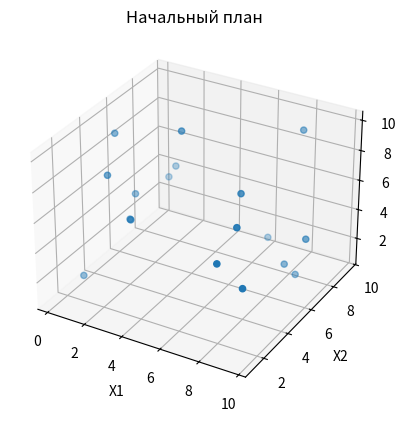

Here is the Python script that generated this plot: (Note: this script raises an exception after producing the figure.)
# Технология Кобба-Дугласа. Число входных ресурсов 3. 
# Постоянная отдача от масштаба. Ресурсы изменяются в пределах [0, 10]
# Локальное D-оптимальное планирование

# %% Импортируем нужные библиотеки

import numpy as np
import matplotlib.pyplot as plt


# %% Определяем необходимые функции

def generate_error(sqrt_variance, amount_tests):
    return np.random.normal(0, sqrt_variance, amount_tests)


def func(x, theta):
    return np.array(
        [model_func_eta(x, theta) / theta[0],
         np.math.log(x[0]) * model_func_eta(x, theta),
         np.math.log(x[1]) * model_func_eta(x, theta),
         np.math.log(x[2]) * model_func_eta(x, theta)
         ]
    )


def calculate_info_mat(factors, weights, theta):
    info_mat_tmp = np.array(
        [p * (np.vstack(func(x, theta)) @ np.vstack(func(x, theta)).T) for x, p in zip(factors, weights)]
    )
    return np.sum(info_mat_tmp, axis=0)


def D_functional(plan):
    return np.linalg.det(calculate_info_mat(plan['x'], plan['p'], theta_true))


def calculate_variance(x, info_mat, theta):
    return np.vstack(func(x, theta)).T @ np.linalg.inv(info_mat) @ np.vstack(func(x, theta))


def draw_plan(x, title):
    fig = plt.figure()
    ax = fig.add_subplot(projection='3d')
    plt.title(title)
    ax.scatter(x[0], x[1], x[2])
    ax.set_xlabel('X1')
    ax.set_ylabel('X2')
    ax.set_zlabel('X3')
    plt.show()


# %% Определяем параметры модели

theta_true = np.array([0.1, 0.3, 0.5, 0.1])  # Сумма тет = 1 -- постоянная отдача
x_min, x_max = 0, 10  # Пределы изменения ресурсов
noise_lvl = 0.15  # Уровень шума


def model_func_eta(x, theta):
    return theta[0] * x[0] ** theta[1] * x[1] ** theta[2] * x[2] ** theta[3]


# %% Задаем начальный план

N = 18  # Число наблюдений
size_grid = 1001
grid = np.linspace(x_min, x_max, size_grid)

x = np.array(list(map(lambda x: [np.random.choice(grid), np.random.choice(grid), np.random.choice(grid)], range(N))))
plan = {
    'x': x,
    'p': np.array([1 / N for _ in range(N)]),
    'N': N
}

draw_plan(plan['x'].T, 'Начальный план')

# %% Задаем модель на основе плана

model_x = plan['x']
signal = np.array([model_func_eta(x, theta_true) for x in model_x])  # Вычисляем сигнал
power = np.vdot(signal - np.mean(signal), signal - np.mean(signal)) / len(signal)  # Вычисляем полезную мощность сигнала
variance = power * noise_lvl  # Зашумляем
response = signal + generate_error(np.sqrt(variance), N)  # Вычисляем отклик

model = {
    'x': model_x,
    'y': response,
    'theta_hat': []
}

# %% Оценим параметры модели

# Сначала приведем к линейной модели
X = np.array(list(map(lambda x: [1.0, np.math.log(x[0]), np.math.log(x[1]), np.math.log(x[2])], model['x'])))

# Используем МНК-оценку TODO: плохо работает, найти проблему
model['theta_hat'] = np.linalg.inv(X.T @ X) @ X.T @ model['y']
model['theta_hat'][0] = np.math.e ** model['theta_hat'][0]  # Обратить переход к линейной модели

# %% Построим D-оптимальный план из начального

cur_plan = plan.copy()
cur_info_mat = calculate_info_mat(cur_plan['x'], cur_plan['p'], theta_true)

iteration = 0
while True:
    # Выберем точки, не содержащиеся в плане
    x_tmp = np.array(list(map(lambda x: [np.random.choice(grid), np.random.choice(grid), np.random.choice(grid)], range(size_grid))))
    x_s = np.array([x for x in x_tmp if x not in cur_plan['x'] and x[0] != 0 and x[1] != 0 and x[2] != 0])

    # Найдем значение дисперсии в точках вне плана
    cur_variance_s = np.array(
        [calculate_variance(x, cur_info_mat, theta_true)
         for x in x_s]
    )

    # Добавим точку с максимальной дисперсией в план и изменим его
    max_variance = np.max(cur_variance_s)
    picked_x_s_index = np.where(cur_variance_s == max_variance)[0]
    picked_x_s_index = picked_x_s_index[:1][0]
    # Перестраиваем план
    tmp = x_s[picked_x_s_index].reshape(1, 3)
    cur_plan['x'] = np.append(cur_plan['x'], x_s[picked_x_s_index].reshape(1, 3), axis=0)
    cur_plan['N'] += 1
    cur_plan['p'] = 1 / cur_plan['N'] * np.ones(cur_plan['N'])
    cur_info_mat = calculate_info_mat(cur_plan['x'], cur_plan['p'], theta_true)

    # Удалим точку с минимальной дисперсией из текущего плана
    x_j = cur_plan['x']
    cur_variance_j = np.array(
        [calculate_variance(x, cur_info_mat, theta_true)
         for x in x_j]
    )

    # Нашли точки с минимальной дисперсией
    min_variance = np.min(cur_variance_j)
    picked_x_j_index = np.where(cur_variance_j == min_variance)[0]
    picked_x_j_index = picked_x_j_index[:1][0]
    # Перестраиваем план, удаляя точку
    cur_plan['x'] = np.delete(cur_plan['x'], (picked_x_j_index), axis=0)
    cur_plan['N'] -= 1
    cur_plan['p'] = 1 / cur_plan['N'] * np.ones(cur_plan['N'])
    cur_info_mat = calculate_info_mat(
        cur_plan['x'], cur_plan['p'], theta_true)

    if picked_x_s_index == picked_x_j_index or iteration == 2000:
        break
    iteration += 1

end_plan = cur_plan.copy()
draw_plan(end_plan['x'].T, 'Оптимальный план')
